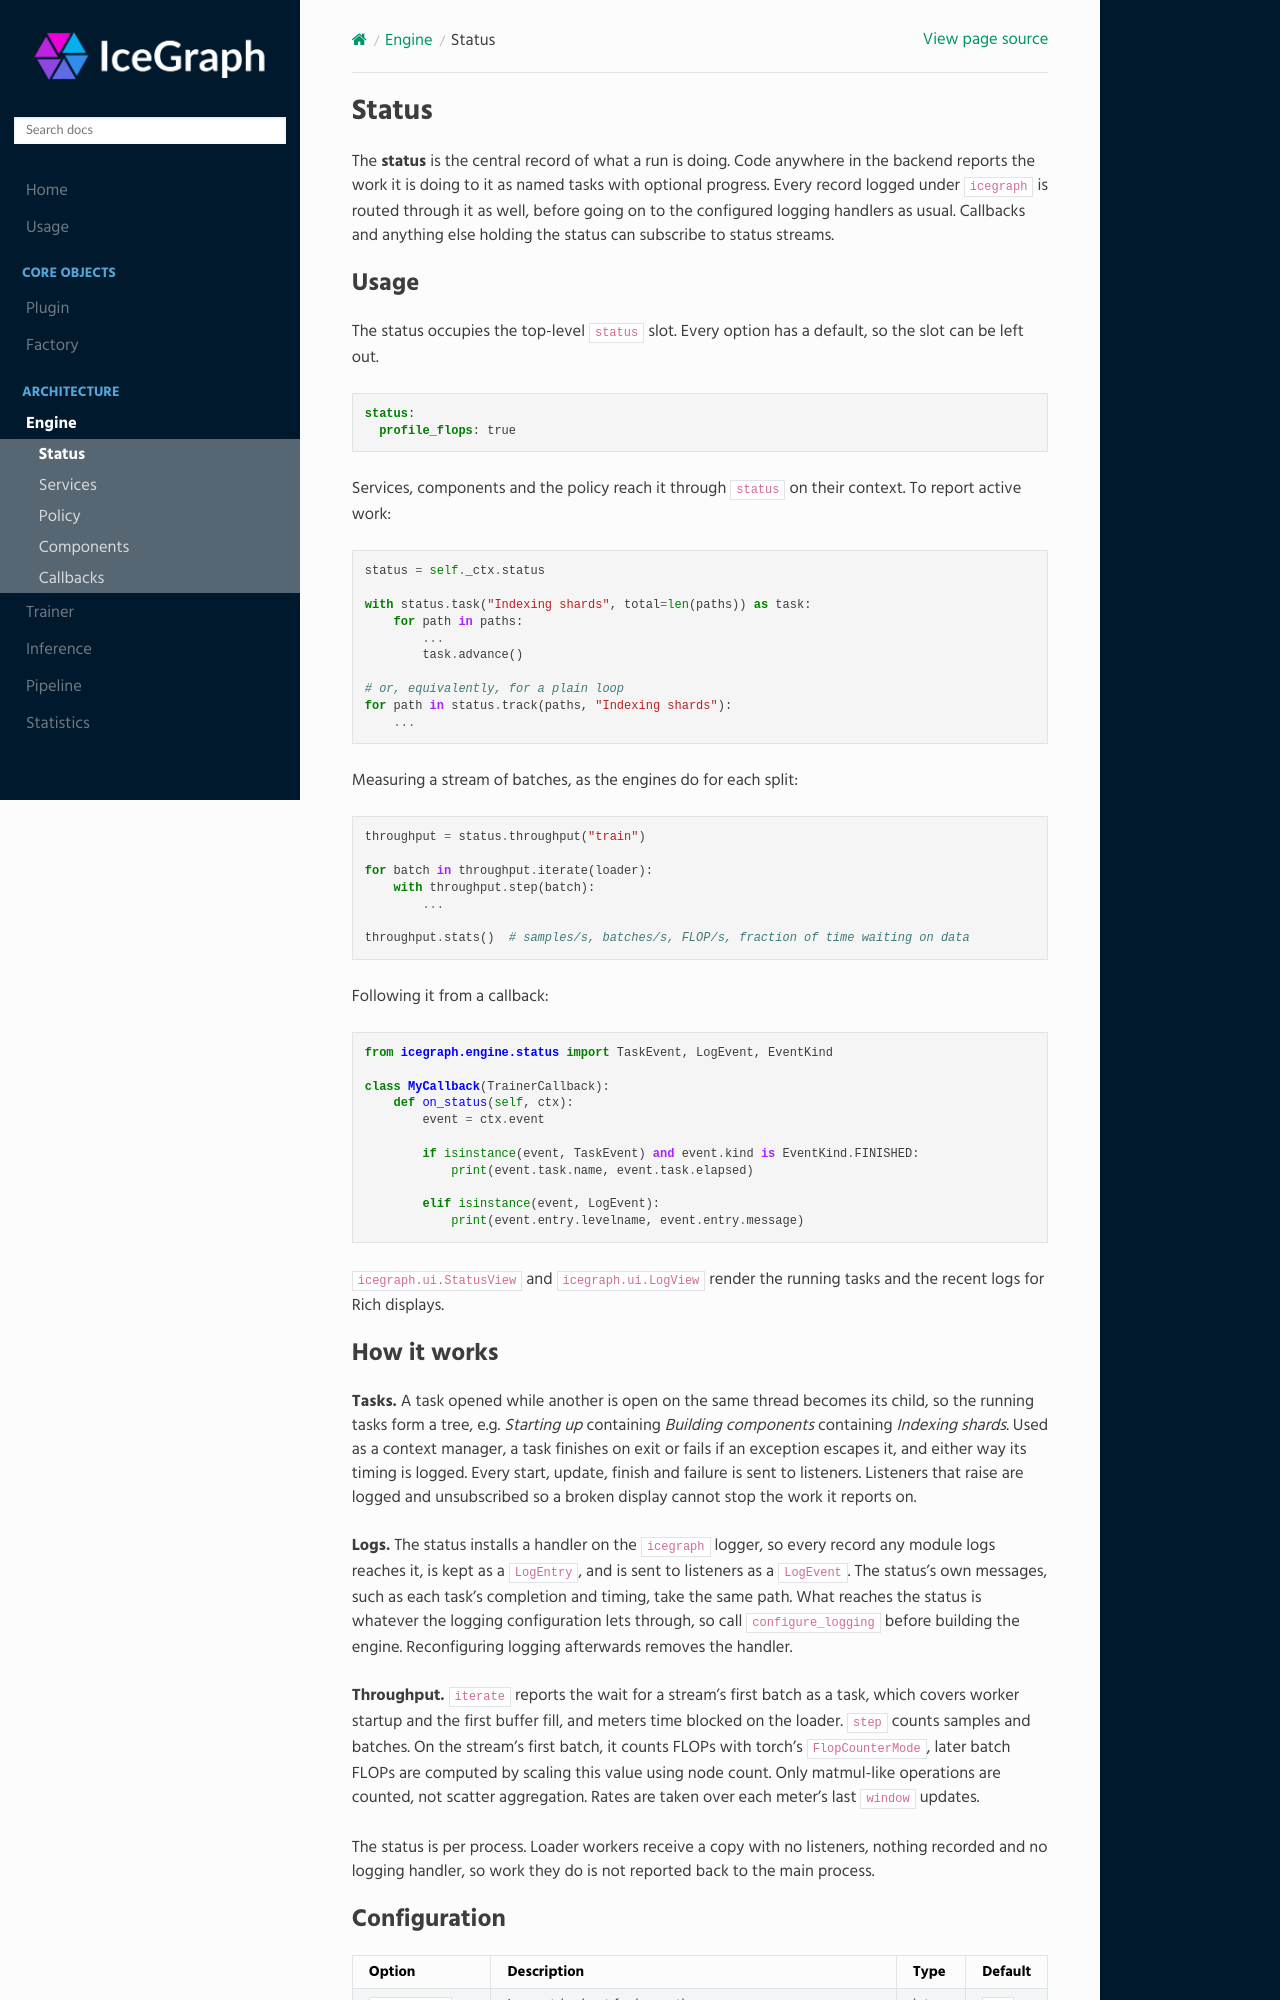

repository: umd-pa/icegraph · page: engine/status/index.html · generator: sphinx

Status
======

The **status** is the central record of what a run is doing. Code anywhere in the
backend reports the work it is doing to it as named tasks with optional progress.
Every record logged under ``icegraph`` is routed
through it as well, before going on to the configured logging handlers as usual.
Callbacks and anything else holding the status can subscribe to status streams.

Usage
-----

The status occupies the top-level ``status`` slot. Every option has a default, so the
slot can be left out.

.. code-block:: yaml

   status:
     profile_flops: true

Services, components and the policy reach it through ``status`` on their context.
To report active work:

.. code-block:: python

   status = self._ctx.status

   with status.task("Indexing shards", total=len(paths)) as task:
       for path in paths:
           ...
           task.advance()

   # or, equivalently, for a plain loop
   for path in status.track(paths, "Indexing shards"):
       ...

Measuring a stream of batches, as the engines do for each split:

.. code-block:: python

   throughput = status.throughput("train")

   for batch in throughput.iterate(loader):
       with throughput.step(batch):
           ...

   throughput.stats()  # samples/s, batches/s, FLOP/s, fraction of time waiting on data

Following it from a callback:

.. code-block:: python

   from icegraph.engine.status import TaskEvent, LogEvent, EventKind

   class MyCallback(TrainerCallback):
       def on_status(self, ctx):
           event = ctx.event

           if isinstance(event, TaskEvent) and event.kind is EventKind.FINISHED:
               print(event.task.name, event.task.elapsed)

           elif isinstance(event, LogEvent):
               print(event.entry.levelname, event.entry.message)

``icegraph.ui.StatusView`` and ``icegraph.ui.LogView`` render the running tasks and the
recent logs for Rich displays.
